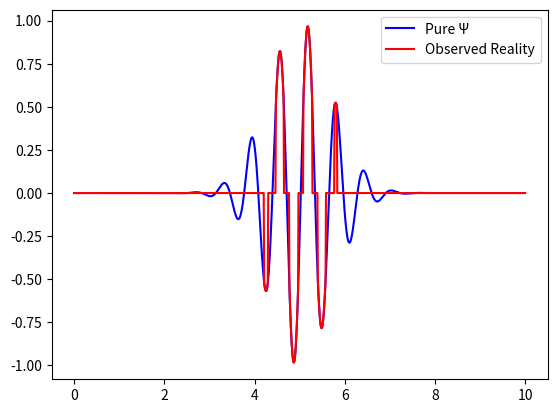

Here is the Python script that generated this plot:
import numpy as np  
import matplotlib.pyplot as plt  

# Consciousness field (Ψ)  
x = np.linspace(0, 10, 1000)  
Ψ = np.exp(-(x-5)**2) * np.sin(10 * x)  # Localized awareness  

# Observe (collapse)  
def observe(Ψ, threshold=0.5):  
    return np.where(np.abs(Ψ) > threshold, Ψ, 0)  

# Render reality  
plt.plot(x, Ψ, 'b', label="Pure Ψ")  
plt.plot(x, observe(Ψ), 'r', label="Observed Reality")  
plt.legend(); plt.show()  